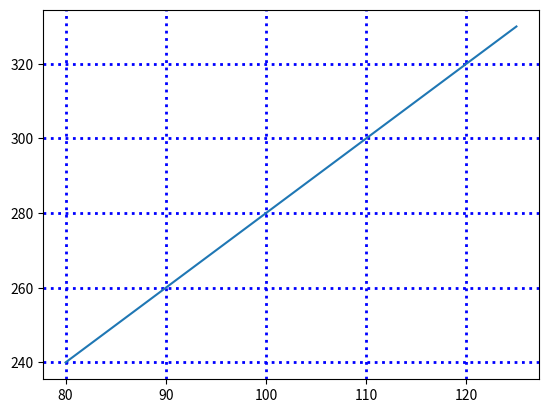

This chart was generated by the following Python code:
###   GRID LINES.  ###

# import matplotlib.pyplot as plt
# import numpy as np

# x = np.array([80, 85, 90, 95, 100, 105, 110, 115, 120, 125])
# y = np.array([240, 250, 260, 270, 280, 290, 300, 310, 320, 330])

# plt.plot(x,y)

# plt.grid()

# plt.show()

### we can specify which line we have to display 

# import matplotlib.pyplot as plt
# import numpy as np

# x = np.array([80, 85, 90, 95, 100, 105, 110, 115, 120, 125])
# y = np.array([240, 250, 260, 270, 280, 290, 300, 310, 320, 330])

# plt.plot(x,y)

# # plt.grid( axis='x' )
# plt.grid (axis='y')

# plt.show()

###. SETTING LINE PROPERTIES FOR GRID. ###

import matplotlib.pyplot as plt
import numpy as np

x = np.array([80, 85, 90, 95, 100, 105, 110, 115, 120, 125])
y = np.array([240, 250, 260, 270, 280, 290, 300, 310, 320, 330])

plt.plot(x,y)

plt.grid(color = "blue" , lw = "2" , ls = "dotted")

plt.show()
